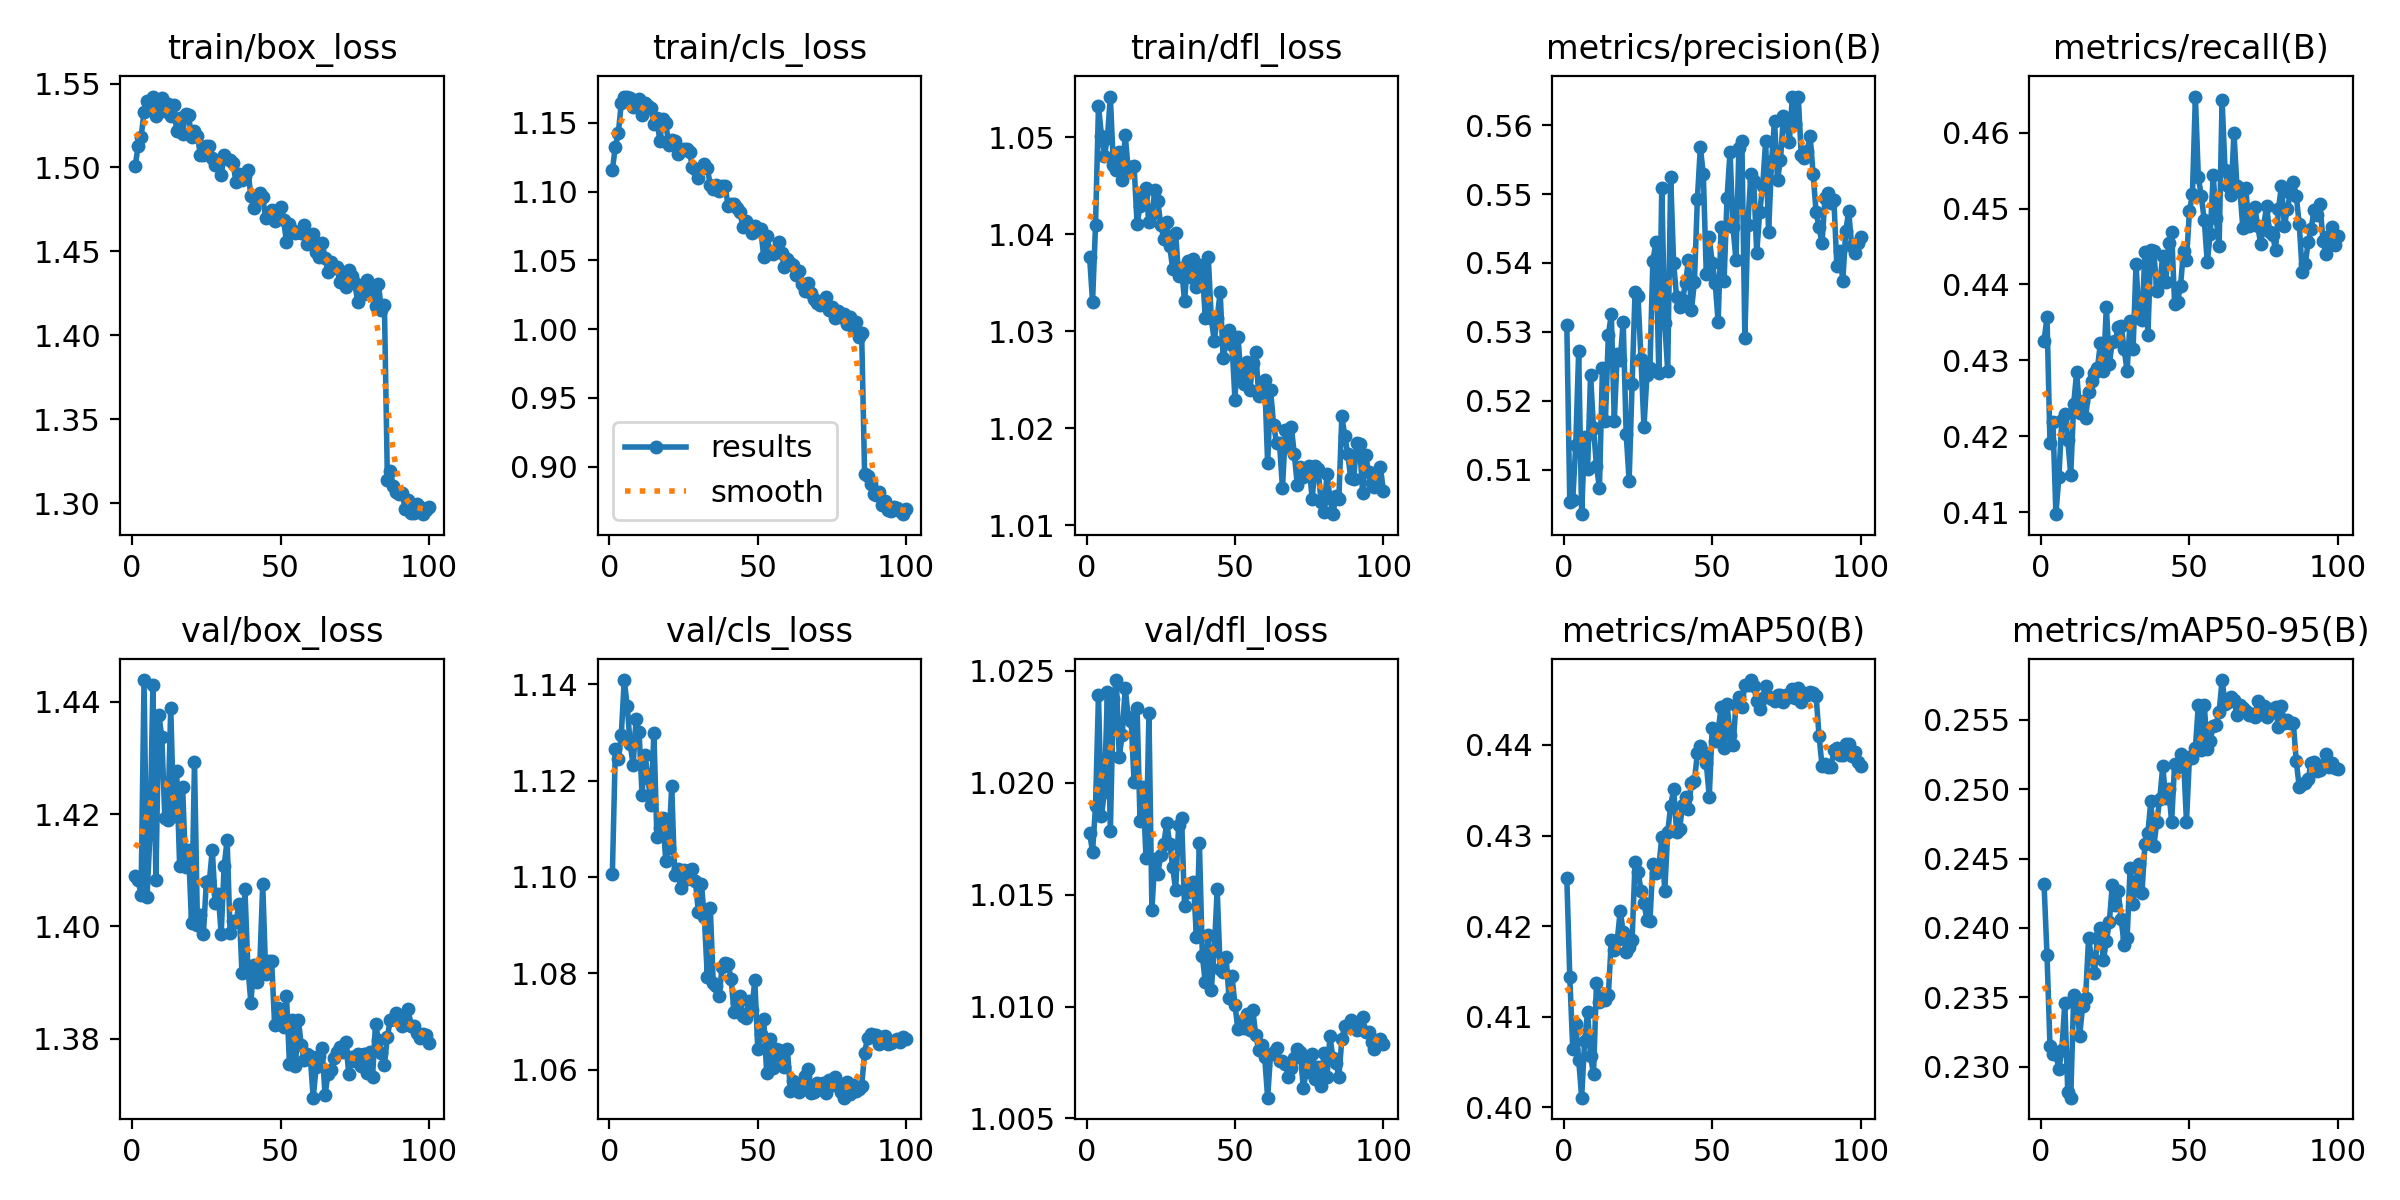

The data file committed next to this chart (first rows):
epoch, time, train/box_loss, train/cls_loss, train/dfl_loss, metrics/precision(B), metrics/recall(B), metrics/mAP50(B), metrics/mAP50-95(B), val/box_loss, val/cls_loss, val/dfl_loss, lr/pg0, lr/pg1, lr/pg2
1, 150.7, 1.501, 1.116, 1.038, 0.5311, 0.4325, 0.4253, 0.2432, 1.409, 1.101, 1.018, 0.001663, 0.001663, 0.0684
2, 299.3, 1.513, 1.133, 1.033, 0.5053, 0.4357, 0.4144, 0.2381, 1.408, 1.127, 1.017, 0.003329, 0.003329, 0.03673
3, 447, 1.518, 1.142, 1.041, 0.5056, 0.4191, 0.4065, 0.2315, 1.406, 1.124, 1.019, 0.004992, 0.004992, 0.00506
4, 595.1, 1.533, 1.164, 1.053, 0.5135, 0.4219, 0.4092, 0.2309, 1.444, 1.129, 1.024, 0.004989, 0.004989, 0.004989
5, 743, 1.539, 1.169, 1.05, 0.5272, 0.4097, 0.4053, 0.2309, 1.405, 1.141, 1.018, 0.004981, 0.004981, 0.004981
6, 890.7, 1.538, 1.169, 1.048, 0.5036, 0.4146, 0.4011, 0.2298, 1.416, 1.136, 1.02, 0.004971, 0.004971, 0.004971
7, 1038, 1.542, 1.168, 1.05, 0.5148, 0.4222, 0.4073, 0.2312, 1.443, 1.128, 1.024, 0.004958, 0.004958, 0.004958
8, 1186, 1.53, 1.161, 1.054, 0.5101, 0.4229, 0.4105, 0.2346, 1.408, 1.123, 1.018, 0.004943, 0.004943, 0.004943
9, 1334, 1.536, 1.163, 1.047, 0.5237, 0.4195, 0.4057, 0.2282, 1.438, 1.133, 1.024, 0.004925, 0.004925, 0.004925
10, 1481, 1.541, 1.167, 1.047, 0.516, 0.4149, 0.4036, 0.2278, 1.434, 1.13, 1.025, 0.004906, 0.004906, 0.004906
11, 1629, 1.533, 1.156, 1.048, 0.5105, 0.4243, 0.4138, 0.2351, 1.419, 1.117, 1.021, 0.004884, 0.004884, 0.004884
12, 1776, 1.538, 1.164, 1.046, 0.5074, 0.4285, 0.4117, 0.2346, 1.419, 1.125, 1.022, 0.00486, 0.00486, 0.00486
13, 1924, 1.531, 1.162, 1.05, 0.5247, 0.4231, 0.4123, 0.2322, 1.439, 1.121, 1.024, 0.004833, 0.004833, 0.004833
14, 2071, 1.537, 1.161, 1.047, 0.517, 0.4247, 0.4118, 0.2344, 1.42, 1.115, 1.023, 0.004805, 0.004805, 0.004805
15, 2219, 1.522, 1.149, 1.047, 0.5296, 0.4225, 0.4124, 0.235, 1.428, 1.13, 1.023, 0.004774, 0.004774, 0.004774
16, 2366, 1.529, 1.153, 1.047, 0.5325, 0.4258, 0.4185, 0.2392, 1.411, 1.108, 1.02, 0.004741, 0.004741, 0.004741
17, 2514, 1.52, 1.137, 1.041, 0.5171, 0.4273, 0.4173, 0.2379, 1.425, 1.11, 1.023, 0.004706, 0.004706, 0.004706
18, 2661, 1.532, 1.153, 1.043, 0.5268, 0.4284, 0.4184, 0.2367, 1.411, 1.112, 1.018, 0.004669, 0.004669, 0.004669
19, 2809, 1.531, 1.15, 1.044, 0.526, 0.429, 0.4217, 0.2393, 1.414, 1.103, 1.02, 0.00463, 0.00463, 0.00463
20, 2956, 1.518, 1.134, 1.045, 0.5315, 0.4323, 0.4193, 0.24, 1.401, 1.106, 1.017, 0.004589, 0.004589, 0.004589
21, 3104, 1.522, 1.137, 1.041, 0.5152, 0.4286, 0.4171, 0.2377, 1.429, 1.119, 1.023, 0.004546, 0.004546, 0.004546
22, 3251, 1.519, 1.137, 1.042, 0.5084, 0.437, 0.4177, 0.239, 1.4, 1.1, 1.014, 0.004502, 0.004502, 0.004502
23, 3398, 1.507, 1.128, 1.045, 0.5225, 0.4296, 0.4184, 0.2404, 1.402, 1.102, 1.017, 0.004455, 0.004455, 0.004455
24, 3546, 1.507, 1.13, 1.043, 0.5358, 0.4324, 0.4271, 0.2431, 1.399, 1.098, 1.016, 0.004407, 0.004407, 0.004407
25, 3693, 1.513, 1.131, 1.041, 0.5352, 0.4325, 0.426, 0.2417, 1.408, 1.101, 1.017, 0.004356, 0.004356, 0.004356
26, 3840, 1.513, 1.131, 1.04, 0.5261, 0.4344, 0.4239, 0.2427, 1.408, 1.1, 1.017, 0.004304, 0.004304, 0.004304
27, 3988, 1.506, 1.129, 1.041, 0.5162, 0.4346, 0.4226, 0.2406, 1.414, 1.102, 1.018, 0.004251, 0.004251, 0.004251
28, 4135, 1.502, 1.118, 1.039, 0.5237, 0.4315, 0.4207, 0.2387, 1.404, 1.102, 1.017, 0.004196, 0.004196, 0.004196
29, 4283, 1.503, 1.117, 1.036, 0.5248, 0.4286, 0.4205, 0.2393, 1.406, 1.099, 1.016, 0.004139, 0.004139, 0.004139
30, 4430, 1.495, 1.11, 1.04, 0.5403, 0.4352, 0.4269, 0.2443, 1.399, 1.093, 1.015, 0.004081, 0.004081, 0.004081
31, 4577, 1.508, 1.117, 1.036, 0.543, 0.4314, 0.4259, 0.2417, 1.411, 1.099, 1.018, 0.004021, 0.004021, 0.004021
32, 4725, 1.505, 1.12, 1.037, 0.5241, 0.4427, 0.4264, 0.2434, 1.415, 1.092, 1.018, 0.00396, 0.00396, 0.00396
33, 4872, 1.504, 1.117, 1.033, 0.5509, 0.4357, 0.4299, 0.2446, 1.399, 1.079, 1.014, 0.003898, 0.003898, 0.003898
34, 5020, 1.502, 1.105, 1.037, 0.5313, 0.4353, 0.4238, 0.2425, 1.401, 1.094, 1.015, 0.003834, 0.003834, 0.003834
35, 5167, 1.491, 1.102, 1.036, 0.5243, 0.4442, 0.4304, 0.246, 1.401, 1.078, 1.015, 0.003769, 0.003769, 0.003769
36, 5314, 1.496, 1.105, 1.037, 0.5524, 0.4334, 0.4333, 0.2469, 1.404, 1.077, 1.016, 0.003703, 0.003703, 0.003703
37, 5462, 1.493, 1.101, 1.035, 0.5399, 0.4446, 0.4351, 0.2492, 1.392, 1.075, 1.013, 0.003636, 0.003636, 0.003636
38, 5609, 1.495, 1.104, 1.037, 0.535, 0.4444, 0.4304, 0.2459, 1.407, 1.081, 1.017, 0.003568, 0.003568, 0.003568
39, 5757, 1.499, 1.104, 1.036, 0.5336, 0.4391, 0.4307, 0.2477, 1.393, 1.082, 1.012, 0.003499, 0.003499, 0.003499
40, 5904, 1.483, 1.089, 1.031, 0.5346, 0.4402, 0.4333, 0.2493, 1.386, 1.082, 1.011, 0.003429, 0.003429, 0.003429
41, 6051, 1.476, 1.091, 1.038, 0.5371, 0.4438, 0.4342, 0.2516, 1.393, 1.079, 1.013, 0.003359, 0.003359, 0.003359
42, 6198, 1.483, 1.091, 1.031, 0.5404, 0.4403, 0.4329, 0.2494, 1.39, 1.072, 1.011, 0.003288, 0.003288, 0.003288
43, 6345, 1.485, 1.088, 1.029, 0.5332, 0.4454, 0.4358, 0.25, 1.393, 1.074, 1.012, 0.003216, 0.003216, 0.003216
44, 6492, 1.482, 1.085, 1.031, 0.5372, 0.4469, 0.436, 0.2477, 1.408, 1.075, 1.015, 0.003143, 0.003143, 0.003143
45, 6639, 1.47, 1.074, 1.034, 0.5493, 0.4375, 0.4391, 0.2518, 1.391, 1.071, 1.012, 0.00307, 0.00307, 0.00307
46, 6786, 1.472, 1.079, 1.027, 0.5568, 0.4377, 0.4399, 0.2516, 1.394, 1.071, 1.012, 0.002997, 0.002997, 0.002997
47, 6933, 1.474, 1.075, 1.029, 0.5528, 0.4398, 0.4393, 0.2525, 1.394, 1.074, 1.012, 0.002923, 0.002923, 0.002923
48, 7080, 1.468, 1.07, 1.03, 0.5384, 0.4445, 0.438, 0.2522, 1.383, 1.072, 1.01, 0.002849, 0.002849, 0.002849
49, 7227, 1.474, 1.075, 1.029, 0.5437, 0.4432, 0.4343, 0.2477, 1.386, 1.079, 1.011, 0.002774, 0.002774, 0.002774
50, 7373, 1.477, 1.072, 1.023, 0.5401, 0.4496, 0.4418, 0.2523, 1.384, 1.064, 1.01, 0.0027, 0.0027, 0.0027
51, 7520, 1.469, 1.073, 1.029, 0.5371, 0.4519, 0.4404, 0.2523, 1.382, 1.067, 1.009, 0.002625, 0.002625, 0.002625
52, 7667, 1.456, 1.053, 1.025, 0.5315, 0.4648, 0.4416, 0.253, 1.388, 1.07, 1.009, 0.00255, 0.00255, 0.00255
53, 7814, 1.466, 1.068, 1.025, 0.5453, 0.4541, 0.4442, 0.2561, 1.376, 1.059, 1.009, 0.002476, 0.002476, 0.002476
54, 7961, 1.463, 1.057, 1.027, 0.5374, 0.4516, 0.4397, 0.2529, 1.383, 1.066, 1.01, 0.002401, 0.002401, 0.002401
55, 8108, 1.461, 1.055, 1.024, 0.5495, 0.4485, 0.4445, 0.2561, 1.375, 1.06, 1.009, 0.002327, 0.002327, 0.002327
56, 8254, 1.462, 1.056, 1.027, 0.5561, 0.4429, 0.4411, 0.2529, 1.383, 1.064, 1.01, 0.002253, 0.002253, 0.002253
57, 8401, 1.461, 1.064, 1.028, 0.5452, 0.4467, 0.44, 0.2535, 1.379, 1.064, 1.009, 0.00218, 0.00218, 0.00218
58, 8547, 1.465, 1.056, 1.023, 0.5404, 0.4544, 0.4444, 0.2546, 1.376, 1.062, 1.008, 0.002107, 0.002107, 0.002107
59, 8694, 1.454, 1.045, 1.024, 0.5567, 0.4488, 0.4453, 0.2547, 1.377, 1.06, 1.008, 0.002034, 0.002034, 0.002034
60, 8841, 1.456, 1.051, 1.025, 0.5577, 0.4451, 0.4442, 0.2556, 1.377, 1.064, 1.008, 0.001962, 0.001962, 0.001962
... 40 more rows
